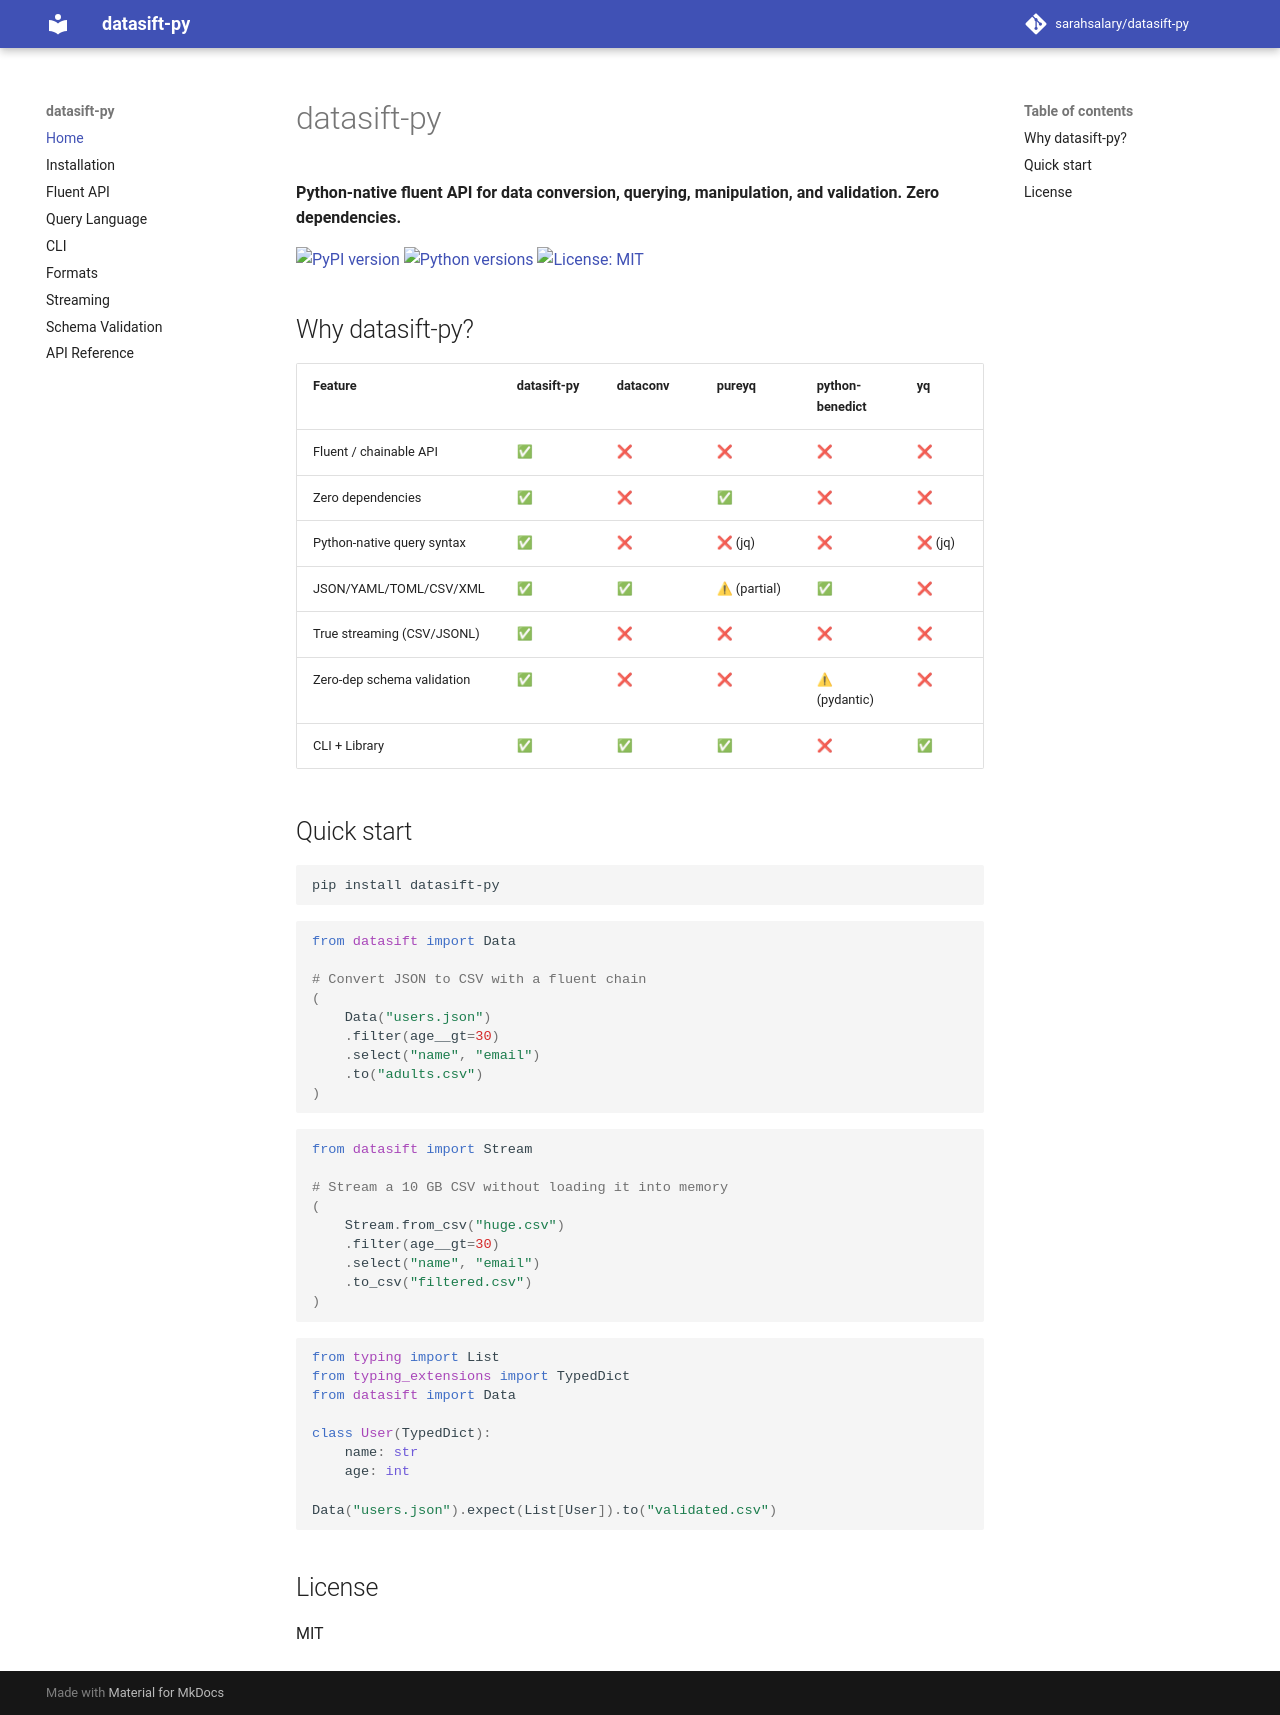

repository: sarahsalary/datasift-py · page: index.html · generator: mkdocs

# datasift-py

**Python-native fluent API for data conversion, querying, manipulation, and validation. Zero dependencies.**

[![PyPI version](https://img.shields.io/pypi/v/datasift-py.svg)](https://pypi.org/project/datasift-py/)
[![Python versions](https://img.shields.io/pypi/pyversions/datasift-py.svg)](https://pypi.org/project/datasift-py/)
[![License: MIT](https://img.shields.io/badge/License-MIT-yellow.svg)](https://opensource.org/licenses/MIT)

## Why datasift-py?

| Feature | datasift-py | dataconv | pureyq | python-benedict | yq | dasel |
|---|---|---|---|---|---|---|
| Fluent / chainable API | ✅ | ❌ | ❌ | ❌ | ❌ | ❌ |
| Zero dependencies | ✅ | ❌ | ✅ | ❌ | ❌ | ✅ |
| Python-native query syntax | ✅ | ❌ | ❌ (jq) | ❌ | ❌ (jq) | ❌ |
| JSON/YAML/TOML/CSV/XML | ✅ | ✅ | ⚠ (partial) | ✅ | ❌ | ✅ |
| True streaming (CSV/JSONL) | ✅ | ❌ | ❌ | ❌ | ❌ | ⚠ |
| Zero-dep schema validation | ✅ | ❌ | ❌ | ⚠ (pydantic) | ❌ | ❌ |
| CLI + Library | ✅ | ✅ | ✅ | ❌ | ✅ | ✅ |

## Quick start

```bash
pip install datasift-py
```

```python
from datasift import Data

# Convert JSON to CSV with a fluent chain
(
    Data("users.json")
    .filter(age__gt=30)
    .select("name", "email")
    .to("adults.csv")
)
```

```python
from datasift import Stream

# Stream a 10 GB CSV without loading it into memory
(
    Stream.from_csv("huge.csv")
    .filter(age__gt=30)
    .select("name", "email")
    .to_csv("filtered.csv")
)
```

```python
from typing import List
from typing_extensions import TypedDict
from datasift import Data

class User(TypedDict):
    name: str
    age: int

Data("users.json").expect(List[User]).to("validated.csv")
```

## License

MIT
